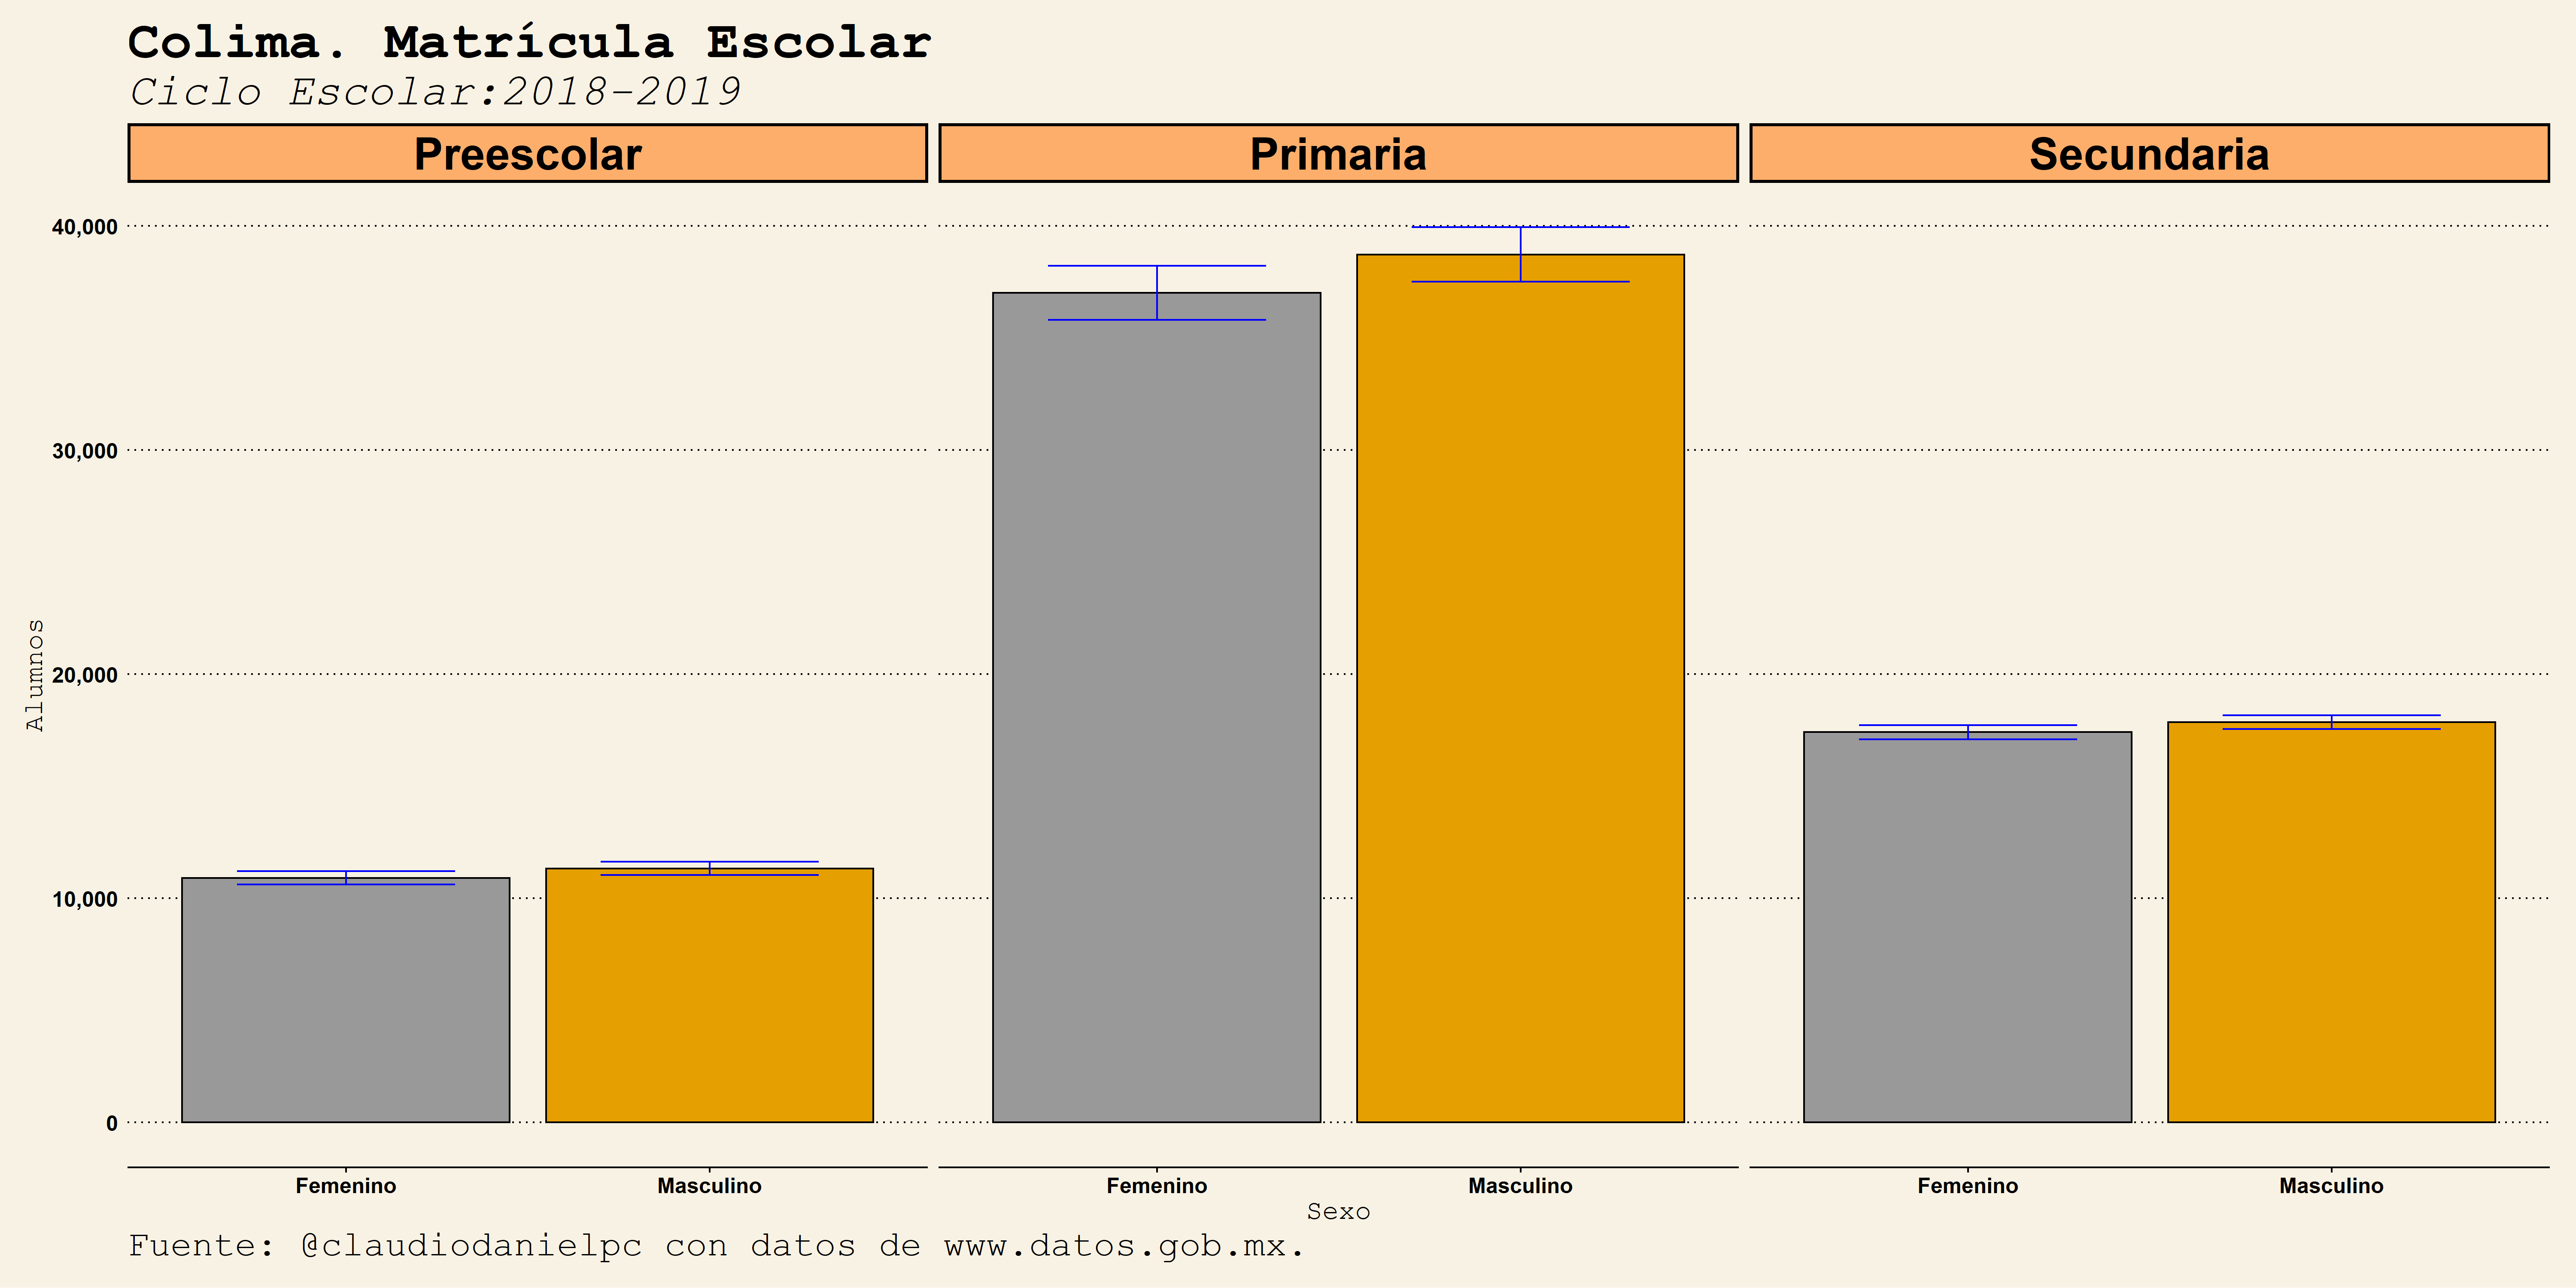

Write the R code that produced this figure.
###Script #30DayChartChallenge
#Día 26
#Educational


##Borrar datos del entorno
rm(list=ls())

if(!require('pacman')) install.packages('pacman')
pacman::p_load(tidyverse, extrafont, scales, ggthemes)


#Directorio de trabajo
setwd("C:/Users/ALIENWARE/Documents/GitHub/30DayChartChallenge")



#Datos====

colima<-read.csv("http://www.datos.col.gob.mx/2018/SEP/DAMECE20182019-01.csv")%>%
  janitor::clean_names()%>%
  select(nivel,masculino, femenino)%>%
  pivot_longer(!nivel,
               names_to="sexo",
               values_to="alumnos")%>%
  group_by(nivel, sexo)%>%
  summarise(alumnos=sum(alumnos))%>%
  mutate(sd=sd(alumnos),
         sexo=ifelse(sexo=="femenino", 
                     "Femenino", "Masculino"),
         nivel=ifelse(nivel=="PREESCOLAR", "Preescolar",
                      ifelse(nivel=="PRIMARIA", "Primaria",
                             "Secundaria")))
  


colima%>%
  ggplot(.,aes(sexo,alumnos, fill=sexo))+
  geom_bar(stat="identity",color="black",
           position=position_dodge())+
  geom_errorbar(aes(ymin=alumnos-sd,
                    ymax=alumnos+sd),
                width=.6, color="blue",
position=position_dodge(.9))+
  scale_fill_manual(values=c('#999999',
                             '#E69F00'))+
  scale_y_continuous(labels = comma)+
  theme_wsj()+
  labs(title="Colima. Matrícula Escolar",
       subtitle="Ciclo Escolar:2018-2019",
       caption="Fuente: @claudiodanielpc con datos de www.datos.gob.mx.",
       y="Alumnos",
       x="Sexo")+
  theme(plot.title = element_text(hjust = 0, size=30,face="bold"),
        plot.subtitle = element_text(hjust = 0, size=25, face="italic"),
        plot.caption = element_text(hjust = 0,size=20),
        legend.position = "none",
        axis.ticks = element_blank(),
        axis.title = element_text(size=15, color="black"),
        axis.text = element_text(size=12, color="black"),
        strip.text.x = element_text(size=25, color="black",
                                    face="bold"),
        strip.background = element_rect(
          color="black", fill="#fdae6b", 
          size=1.5, linetype="solid"
        ))+
  facet_wrap(~nivel)


#Guardar gráfico
ggsave("day27.png", height=10, 
       width=20, units='in', dpi=300)
